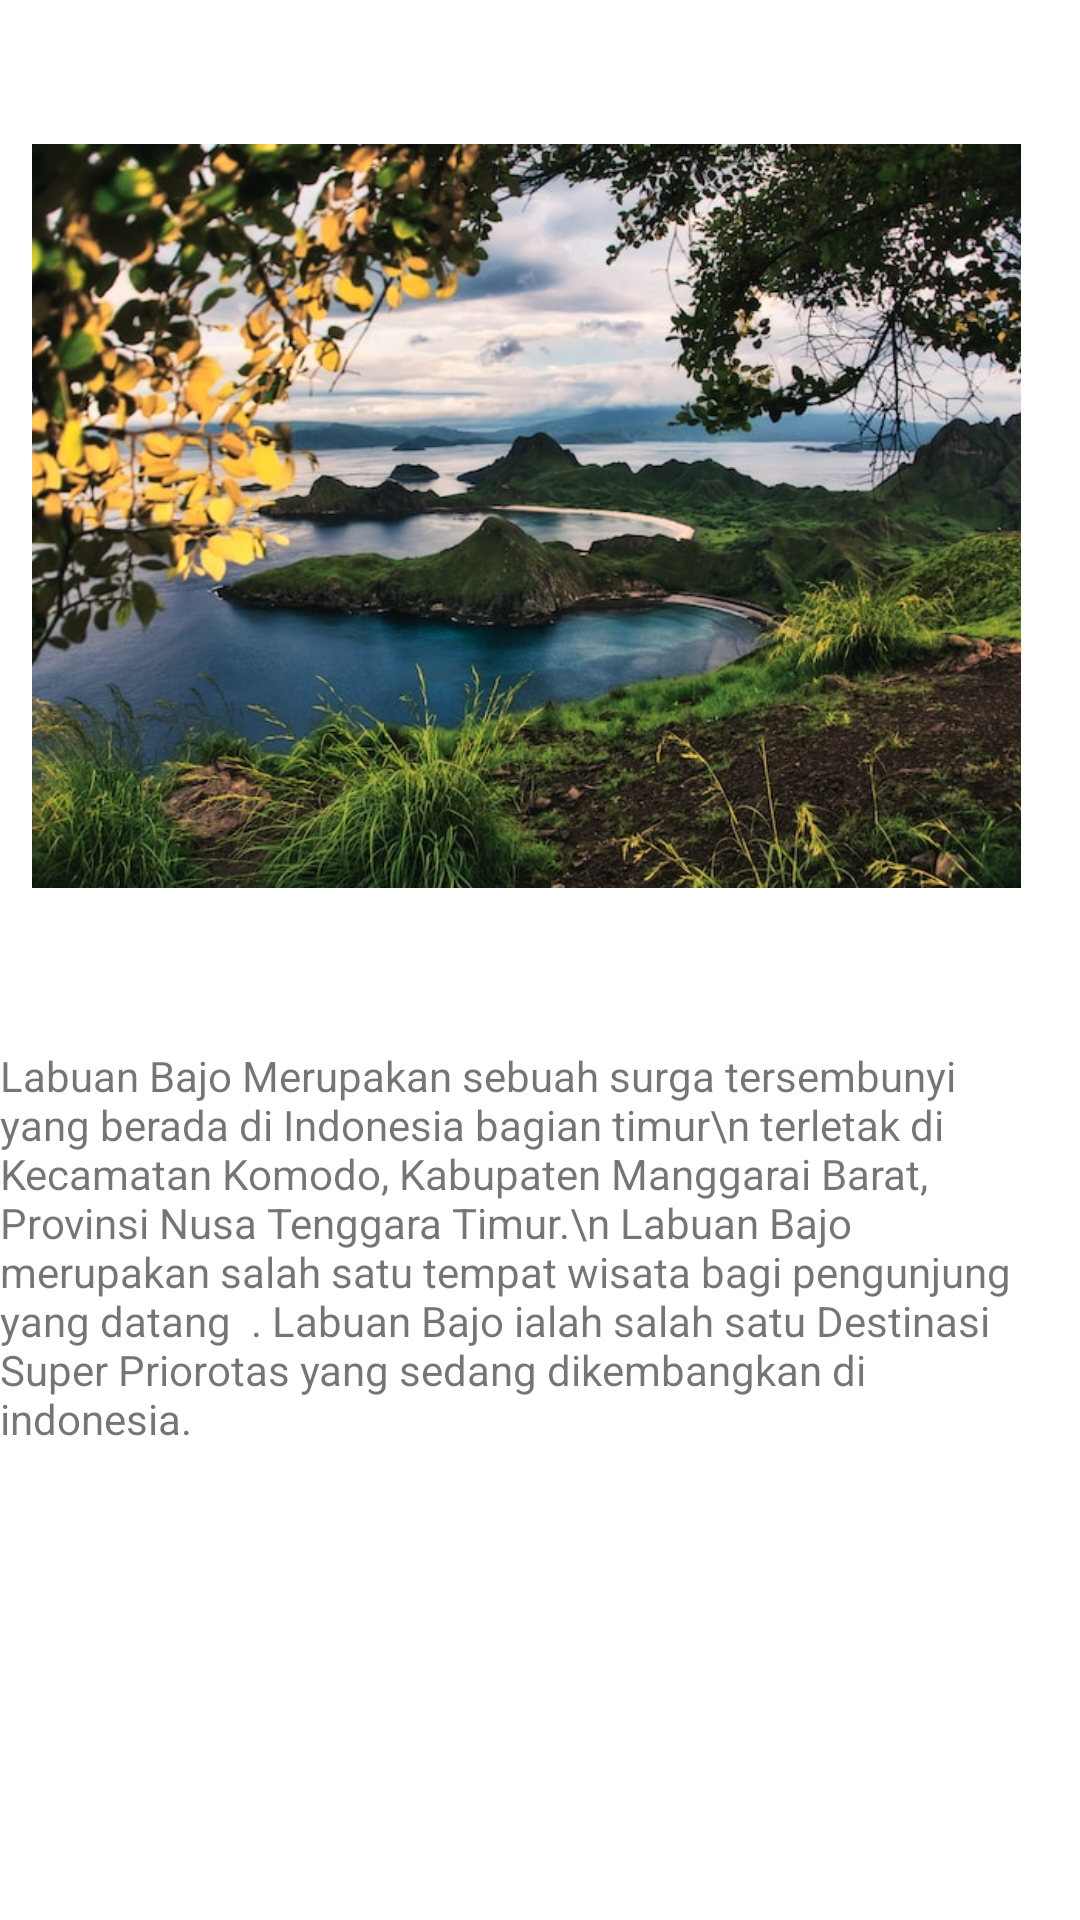

Write the Android layout XML for this screen, with the resource values it uses.
<!-- AndroidManifest.xml: application theme Theme.UTSApps -->
<!-- res/layout/activity_labuan_bajo.xml -->
<?xml version="1.0" encoding="utf-8"?>
<RelativeLayout xmlns:android="http://schemas.android.com/apk/res/android"
    xmlns:app="http://schemas.android.com/apk/res-auto"
    xmlns:tools="http://schemas.android.com/tools"
    android:layout_width="match_parent"
    android:layout_height="match_parent"
    tools:context=".LabuanBajo">

    <TextView
        android:id="@+id/textView2"
        android:layout_width="365dp"
        android:layout_height="158dp"
        android:layout_alignParentEnd="true"
        android:layout_alignParentBottom="true"
        android:layout_marginEnd="22dp"
        android:layout_marginBottom="133dp"
        android:text="Labuan Bajo Merupakan sebuah surga tersembunyi yang berada di Indonesia bagian timur\n terletak di Kecamatan Komodo, Kabupaten Manggarai Barat, Provinsi Nusa Tenggara Timur.\n Labuan Bajo merupakan salah satu tempat wisata bagi pengunjung yang datang
 . Labuan Bajo ialah salah satu Destinasi Super Priorotas yang sedang dikembangkan di indonesia." />

    <ImageView
        android:id="@+id/imageView6"
        android:layout_width="389dp"
        android:layout_height="341dp"
        android:layout_alignParentTop="true"
        android:layout_alignParentEnd="true"
        android:layout_alignParentBottom="true"
        android:layout_marginTop="48dp"
        android:layout_marginEnd="9dp"
        android:layout_marginBottom="344dp"
        app:srcCompat="@drawable/labuan" />

</RelativeLayout>
<!-- resources referenced by this layout -->
<resources>
  <!-- drawable labuan: jpeg bitmap (drawable, 127019 bytes) -->
  <style name="Theme.UTSApps" parent="Theme.MaterialComponents.DayNight.DarkActionBar">
          
          <item name="colorPrimary">@color/purple_500</item>
          <item name="colorPrimaryVariant">@color/purple_700</item>
          <item name="colorOnPrimary">@color/white</item>
          
          <item name="colorSecondary">@color/teal_200</item>
          <item name="colorSecondaryVariant">@color/teal_700</item>
          <item name="colorOnSecondary">@color/black</item>
          
          <item name="android:statusBarColor">?attr/colorPrimaryVariant</item>
          
      </style>
  <!-- not gathered from this repository: default colours our renderer supplied (Android Studio template values) -->
  <color name="purple_500">#FF6200EE</color>
  <color name="purple_700">#FF3700B3</color>
  <color name="teal_200">#FF03DAC5</color>
  <color name="teal_700">#FF018786</color>
  <color name="black">#FF000000</color>
  <color name="white">#FFFFFFFF</color>
</resources>
